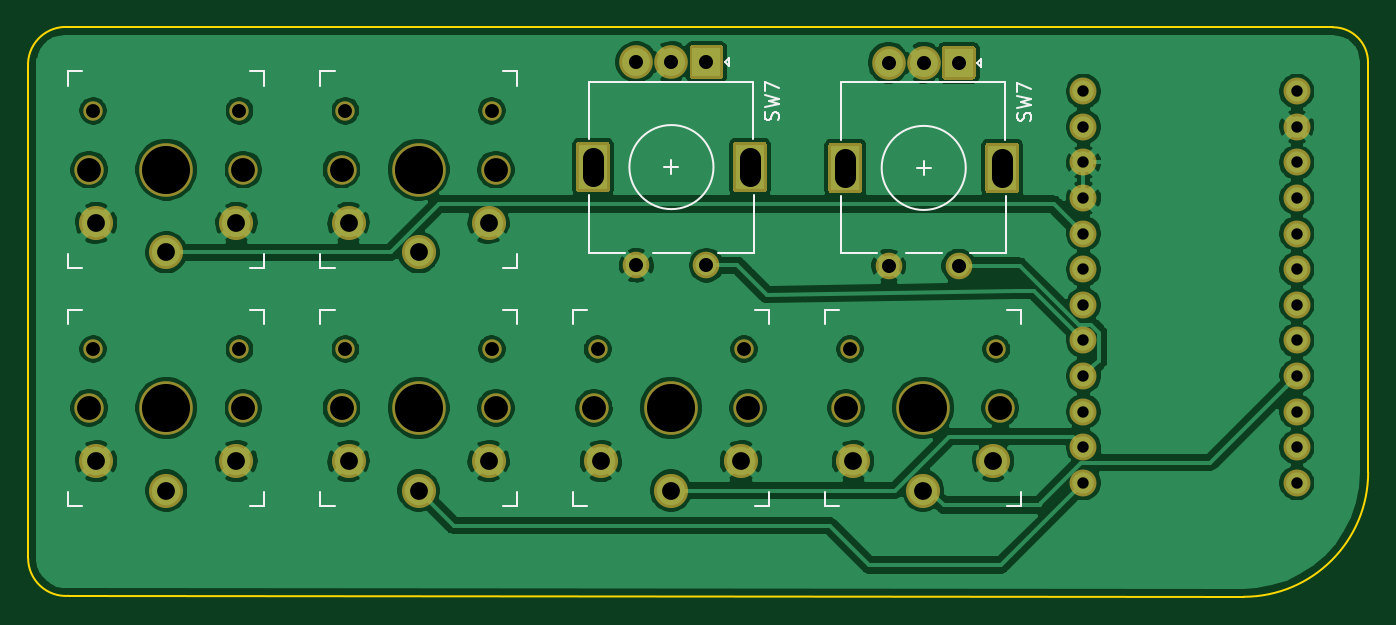
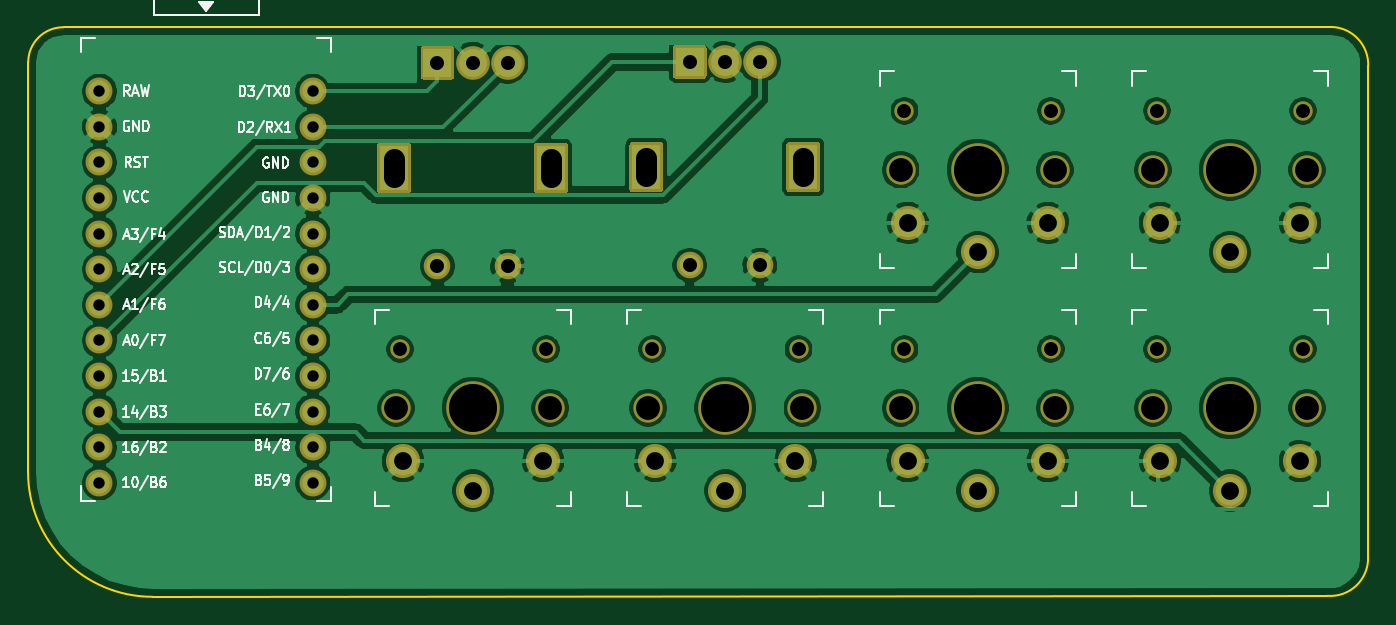
Circuit board: 11 layer files. Board 95.6 x 40.7 mm.
- bottom_copper: macro3-B_Cu.gbl (142125 bytes)
- bottom_mask: macro3-B_Mask.gbs (4767 bytes)
- paste: macro3-B_Paste.gbp (506 bytes)
- bottom_silk: macro3-B_SilkS.gbo (35971 bytes)
- outline: macro3-Edge_Cuts.gm1 (1054 bytes)
- top_copper: macro3-F_Cu.gtl (147836 bytes)
- top_mask: macro3-F_Mask.gts (4767 bytes)
- paste: macro3-F_Paste.gtp (506 bytes)
- top_silk: macro3-F_SilkS.gto (9880 bytes)
- drill: macro3-NPTH.drl (767 bytes)
- drill: macro3-PTH.drl (1268 bytes)

=== bottom_copper: macro3-B_Cu.gbl (142125 bytes, source omitted) ===
=== bottom_mask: macro3-B_Mask.gbs ===
G04 #@! TF.GenerationSoftware,KiCad,Pcbnew,(5.1.10-1-10_14)*
G04 #@! TF.CreationDate,2021-10-28T16:09:57+08:00*
G04 #@! TF.ProjectId,macro3,6d616372-6f33-42e6-9b69-6361645f7063,0.1*
G04 #@! TF.SameCoordinates,Original*
G04 #@! TF.FileFunction,Soldermask,Bot*
G04 #@! TF.FilePolarity,Negative*
%FSLAX46Y46*%
G04 Gerber Fmt 4.6, Leading zero omitted, Abs format (unit mm)*
G04 Created by KiCad (PCBNEW (5.1.10-1-10_14)) date 2021-10-28 16:09:57*
%MOMM*%
%LPD*%
G01*
G04 APERTURE LIST*
%ADD10C,1.900000*%
%ADD11C,2.400000*%
%ADD12C,1.390600*%
%ADD13C,2.432000*%
%ADD14C,3.829000*%
%ADD15C,2.101800*%
%ADD16C,1.924000*%
G04 APERTURE END LIST*
D10*
X72000000Y-77300000D03*
X77000000Y-77300000D03*
G36*
G01*
X67900000Y-68500000D02*
X69900000Y-68500000D01*
G75*
G02*
X70100000Y-68700000I0J-200000D01*
G01*
X70100000Y-71900000D01*
G75*
G02*
X69900000Y-72100000I-200000J0D01*
G01*
X67900000Y-72100000D01*
G75*
G02*
X67700000Y-71900000I0J200000D01*
G01*
X67700000Y-68700000D01*
G75*
G02*
X67900000Y-68500000I200000J0D01*
G01*
G37*
G36*
G01*
X79100000Y-68500000D02*
X81100000Y-68500000D01*
G75*
G02*
X81300000Y-68700000I0J-200000D01*
G01*
X81300000Y-71900000D01*
G75*
G02*
X81100000Y-72100000I-200000J0D01*
G01*
X79100000Y-72100000D01*
G75*
G02*
X78900000Y-71900000I0J200000D01*
G01*
X78900000Y-68700000D01*
G75*
G02*
X79100000Y-68500000I200000J0D01*
G01*
G37*
D11*
X72000000Y-62800000D03*
X74500000Y-62800000D03*
G36*
G01*
X76000000Y-61600000D02*
X78000000Y-61600000D01*
G75*
G02*
X78200000Y-61800000I0J-200000D01*
G01*
X78200000Y-63800000D01*
G75*
G02*
X78000000Y-64000000I-200000J0D01*
G01*
X76000000Y-64000000D01*
G75*
G02*
X75800000Y-63800000I0J200000D01*
G01*
X75800000Y-61800000D01*
G75*
G02*
X76000000Y-61600000I200000J0D01*
G01*
G37*
D12*
X33240000Y-83280000D03*
D13*
X43460000Y-91280000D03*
D14*
X38460000Y-87480000D03*
D13*
X33460000Y-91280000D03*
X38460000Y-93380000D03*
D12*
X43680000Y-83280000D03*
D15*
X43960000Y-87480000D03*
X32960000Y-87480000D03*
D12*
X33240000Y-66280000D03*
D13*
X43460000Y-74280000D03*
D14*
X38460000Y-70480000D03*
D13*
X33460000Y-74280000D03*
X38460000Y-76380000D03*
D12*
X43680000Y-66280000D03*
D15*
X43960000Y-70480000D03*
X32960000Y-70480000D03*
D16*
X119118600Y-64892000D03*
X119118600Y-67432000D03*
X119118600Y-69972000D03*
X119118600Y-72512000D03*
X119118600Y-75052000D03*
X119118600Y-77592000D03*
X119118600Y-80132000D03*
X119118600Y-82672000D03*
X119118600Y-85212000D03*
X119118600Y-87752000D03*
X119118600Y-90292000D03*
X119118600Y-92832000D03*
X103898600Y-92832000D03*
X103898600Y-90292000D03*
X103898600Y-87752000D03*
X103898600Y-85212000D03*
X103898600Y-82672000D03*
X103898600Y-80132000D03*
X103898600Y-77592000D03*
X103898600Y-75052000D03*
X103898600Y-72512000D03*
X103898600Y-69972000D03*
X103898600Y-67432000D03*
X103898600Y-64892000D03*
G36*
G01*
X94000000Y-61660000D02*
X96000000Y-61660000D01*
G75*
G02*
X96200000Y-61860000I0J-200000D01*
G01*
X96200000Y-63860000D01*
G75*
G02*
X96000000Y-64060000I-200000J0D01*
G01*
X94000000Y-64060000D01*
G75*
G02*
X93800000Y-63860000I0J200000D01*
G01*
X93800000Y-61860000D01*
G75*
G02*
X94000000Y-61660000I200000J0D01*
G01*
G37*
D11*
X92500000Y-62860000D03*
X90000000Y-62860000D03*
G36*
G01*
X97100000Y-68560000D02*
X99100000Y-68560000D01*
G75*
G02*
X99300000Y-68760000I0J-200000D01*
G01*
X99300000Y-71960000D01*
G75*
G02*
X99100000Y-72160000I-200000J0D01*
G01*
X97100000Y-72160000D01*
G75*
G02*
X96900000Y-71960000I0J200000D01*
G01*
X96900000Y-68760000D01*
G75*
G02*
X97100000Y-68560000I200000J0D01*
G01*
G37*
G36*
G01*
X85900000Y-68560000D02*
X87900000Y-68560000D01*
G75*
G02*
X88100000Y-68760000I0J-200000D01*
G01*
X88100000Y-71960000D01*
G75*
G02*
X87900000Y-72160000I-200000J0D01*
G01*
X85900000Y-72160000D01*
G75*
G02*
X85700000Y-71960000I0J200000D01*
G01*
X85700000Y-68760000D01*
G75*
G02*
X85900000Y-68560000I200000J0D01*
G01*
G37*
D10*
X95000000Y-77360000D03*
X90000000Y-77360000D03*
D15*
X50960000Y-70480000D03*
X61960000Y-70480000D03*
D12*
X61680000Y-66280000D03*
D13*
X56460000Y-76380000D03*
X51460000Y-74280000D03*
D14*
X56460000Y-70480000D03*
D13*
X61460000Y-74280000D03*
D12*
X51240000Y-66280000D03*
D15*
X86960000Y-87480000D03*
X97960000Y-87480000D03*
D12*
X97680000Y-83280000D03*
D13*
X92460000Y-93380000D03*
X87460000Y-91280000D03*
D14*
X92460000Y-87480000D03*
D13*
X97460000Y-91280000D03*
D12*
X87240000Y-83280000D03*
D15*
X68960000Y-87480000D03*
X79960000Y-87480000D03*
D12*
X79680000Y-83280000D03*
D13*
X74460000Y-93380000D03*
X69460000Y-91280000D03*
D14*
X74460000Y-87480000D03*
D13*
X79460000Y-91280000D03*
D12*
X69240000Y-83280000D03*
D15*
X50960000Y-87480000D03*
X61960000Y-87480000D03*
D12*
X61680000Y-83280000D03*
D13*
X56460000Y-93380000D03*
X51460000Y-91280000D03*
D14*
X56460000Y-87480000D03*
D13*
X61460000Y-91280000D03*
D12*
X51240000Y-83280000D03*
M02*

=== paste: macro3-B_Paste.gbp ===
G04 #@! TF.GenerationSoftware,KiCad,Pcbnew,(5.1.10-1-10_14)*
G04 #@! TF.CreationDate,2021-10-28T16:09:57+08:00*
G04 #@! TF.ProjectId,macro3,6d616372-6f33-42e6-9b69-6361645f7063,0.1*
G04 #@! TF.SameCoordinates,Original*
G04 #@! TF.FileFunction,Paste,Bot*
G04 #@! TF.FilePolarity,Positive*
%FSLAX46Y46*%
G04 Gerber Fmt 4.6, Leading zero omitted, Abs format (unit mm)*
G04 Created by KiCad (PCBNEW (5.1.10-1-10_14)) date 2021-10-28 16:09:57*
%MOMM*%
%LPD*%
G01*
G04 APERTURE LIST*
G04 APERTURE END LIST*
M02*

=== bottom_silk: macro3-B_SilkS.gbo (35971 bytes, source omitted) ===
=== outline: macro3-Edge_Cuts.gm1 ===
G04 #@! TF.GenerationSoftware,KiCad,Pcbnew,(5.1.10-1-10_14)*
G04 #@! TF.CreationDate,2021-10-28T16:09:57+08:00*
G04 #@! TF.ProjectId,macro3,6d616372-6f33-42e6-9b69-6361645f7063,0.1*
G04 #@! TF.SameCoordinates,Original*
G04 #@! TF.FileFunction,Profile,NP*
%FSLAX46Y46*%
G04 Gerber Fmt 4.6, Leading zero omitted, Abs format (unit mm)*
G04 Created by KiCad (PCBNEW (5.1.10-1-10_14)) date 2021-10-28 16:09:57*
%MOMM*%
%LPD*%
G01*
G04 APERTURE LIST*
G04 #@! TA.AperFunction,Profile*
%ADD10C,0.150000*%
G04 #@! TD*
G04 APERTURE END LIST*
D10*
X121670043Y-60323438D02*
G75*
G02*
X124200000Y-62800000I31493J-2498361D01*
G01*
X31499454Y-100892623D02*
G75*
G02*
X28600000Y-98200000I-199454J2692623D01*
G01*
X28592884Y-63099932D02*
G75*
G02*
X31200000Y-60300000I2699739J99932D01*
G01*
X124210000Y-92070000D02*
G75*
G02*
X115320000Y-100960000I-8890000J0D01*
G01*
X115320000Y-100960000D02*
X31499454Y-100892623D01*
X28600000Y-98200000D02*
X28592884Y-63099932D01*
X121670000Y-60320000D02*
X31200000Y-60300000D01*
X124200000Y-62800000D02*
X124210000Y-92070000D01*
M02*

=== top_copper: macro3-F_Cu.gtl (147836 bytes, source omitted) ===
=== top_mask: macro3-F_Mask.gts ===
G04 #@! TF.GenerationSoftware,KiCad,Pcbnew,(5.1.10-1-10_14)*
G04 #@! TF.CreationDate,2021-10-28T16:09:57+08:00*
G04 #@! TF.ProjectId,macro3,6d616372-6f33-42e6-9b69-6361645f7063,0.1*
G04 #@! TF.SameCoordinates,Original*
G04 #@! TF.FileFunction,Soldermask,Top*
G04 #@! TF.FilePolarity,Negative*
%FSLAX46Y46*%
G04 Gerber Fmt 4.6, Leading zero omitted, Abs format (unit mm)*
G04 Created by KiCad (PCBNEW (5.1.10-1-10_14)) date 2021-10-28 16:09:57*
%MOMM*%
%LPD*%
G01*
G04 APERTURE LIST*
%ADD10C,1.900000*%
%ADD11C,2.400000*%
%ADD12C,1.390600*%
%ADD13C,2.432000*%
%ADD14C,3.829000*%
%ADD15C,2.101800*%
%ADD16C,1.924000*%
G04 APERTURE END LIST*
D10*
X72000000Y-77300000D03*
X77000000Y-77300000D03*
G36*
G01*
X67900000Y-68500000D02*
X69900000Y-68500000D01*
G75*
G02*
X70100000Y-68700000I0J-200000D01*
G01*
X70100000Y-71900000D01*
G75*
G02*
X69900000Y-72100000I-200000J0D01*
G01*
X67900000Y-72100000D01*
G75*
G02*
X67700000Y-71900000I0J200000D01*
G01*
X67700000Y-68700000D01*
G75*
G02*
X67900000Y-68500000I200000J0D01*
G01*
G37*
G36*
G01*
X79100000Y-68500000D02*
X81100000Y-68500000D01*
G75*
G02*
X81300000Y-68700000I0J-200000D01*
G01*
X81300000Y-71900000D01*
G75*
G02*
X81100000Y-72100000I-200000J0D01*
G01*
X79100000Y-72100000D01*
G75*
G02*
X78900000Y-71900000I0J200000D01*
G01*
X78900000Y-68700000D01*
G75*
G02*
X79100000Y-68500000I200000J0D01*
G01*
G37*
D11*
X72000000Y-62800000D03*
X74500000Y-62800000D03*
G36*
G01*
X76000000Y-61600000D02*
X78000000Y-61600000D01*
G75*
G02*
X78200000Y-61800000I0J-200000D01*
G01*
X78200000Y-63800000D01*
G75*
G02*
X78000000Y-64000000I-200000J0D01*
G01*
X76000000Y-64000000D01*
G75*
G02*
X75800000Y-63800000I0J200000D01*
G01*
X75800000Y-61800000D01*
G75*
G02*
X76000000Y-61600000I200000J0D01*
G01*
G37*
D12*
X33240000Y-83280000D03*
D13*
X43460000Y-91280000D03*
D14*
X38460000Y-87480000D03*
D13*
X33460000Y-91280000D03*
X38460000Y-93380000D03*
D12*
X43680000Y-83280000D03*
D15*
X43960000Y-87480000D03*
X32960000Y-87480000D03*
D12*
X33240000Y-66280000D03*
D13*
X43460000Y-74280000D03*
D14*
X38460000Y-70480000D03*
D13*
X33460000Y-74280000D03*
X38460000Y-76380000D03*
D12*
X43680000Y-66280000D03*
D15*
X43960000Y-70480000D03*
X32960000Y-70480000D03*
D16*
X119118600Y-64892000D03*
X119118600Y-67432000D03*
X119118600Y-69972000D03*
X119118600Y-72512000D03*
X119118600Y-75052000D03*
X119118600Y-77592000D03*
X119118600Y-80132000D03*
X119118600Y-82672000D03*
X119118600Y-85212000D03*
X119118600Y-87752000D03*
X119118600Y-90292000D03*
X119118600Y-92832000D03*
X103898600Y-92832000D03*
X103898600Y-90292000D03*
X103898600Y-87752000D03*
X103898600Y-85212000D03*
X103898600Y-82672000D03*
X103898600Y-80132000D03*
X103898600Y-77592000D03*
X103898600Y-75052000D03*
X103898600Y-72512000D03*
X103898600Y-69972000D03*
X103898600Y-67432000D03*
X103898600Y-64892000D03*
G36*
G01*
X94000000Y-61660000D02*
X96000000Y-61660000D01*
G75*
G02*
X96200000Y-61860000I0J-200000D01*
G01*
X96200000Y-63860000D01*
G75*
G02*
X96000000Y-64060000I-200000J0D01*
G01*
X94000000Y-64060000D01*
G75*
G02*
X93800000Y-63860000I0J200000D01*
G01*
X93800000Y-61860000D01*
G75*
G02*
X94000000Y-61660000I200000J0D01*
G01*
G37*
D11*
X92500000Y-62860000D03*
X90000000Y-62860000D03*
G36*
G01*
X97100000Y-68560000D02*
X99100000Y-68560000D01*
G75*
G02*
X99300000Y-68760000I0J-200000D01*
G01*
X99300000Y-71960000D01*
G75*
G02*
X99100000Y-72160000I-200000J0D01*
G01*
X97100000Y-72160000D01*
G75*
G02*
X96900000Y-71960000I0J200000D01*
G01*
X96900000Y-68760000D01*
G75*
G02*
X97100000Y-68560000I200000J0D01*
G01*
G37*
G36*
G01*
X85900000Y-68560000D02*
X87900000Y-68560000D01*
G75*
G02*
X88100000Y-68760000I0J-200000D01*
G01*
X88100000Y-71960000D01*
G75*
G02*
X87900000Y-72160000I-200000J0D01*
G01*
X85900000Y-72160000D01*
G75*
G02*
X85700000Y-71960000I0J200000D01*
G01*
X85700000Y-68760000D01*
G75*
G02*
X85900000Y-68560000I200000J0D01*
G01*
G37*
D10*
X95000000Y-77360000D03*
X90000000Y-77360000D03*
D15*
X50960000Y-70480000D03*
X61960000Y-70480000D03*
D12*
X61680000Y-66280000D03*
D13*
X56460000Y-76380000D03*
X51460000Y-74280000D03*
D14*
X56460000Y-70480000D03*
D13*
X61460000Y-74280000D03*
D12*
X51240000Y-66280000D03*
D15*
X86960000Y-87480000D03*
X97960000Y-87480000D03*
D12*
X97680000Y-83280000D03*
D13*
X92460000Y-93380000D03*
X87460000Y-91280000D03*
D14*
X92460000Y-87480000D03*
D13*
X97460000Y-91280000D03*
D12*
X87240000Y-83280000D03*
D15*
X68960000Y-87480000D03*
X79960000Y-87480000D03*
D12*
X79680000Y-83280000D03*
D13*
X74460000Y-93380000D03*
X69460000Y-91280000D03*
D14*
X74460000Y-87480000D03*
D13*
X79460000Y-91280000D03*
D12*
X69240000Y-83280000D03*
D15*
X50960000Y-87480000D03*
X61960000Y-87480000D03*
D12*
X61680000Y-83280000D03*
D13*
X56460000Y-93380000D03*
X51460000Y-91280000D03*
D14*
X56460000Y-87480000D03*
D13*
X61460000Y-91280000D03*
D12*
X51240000Y-83280000D03*
M02*

=== paste: macro3-F_Paste.gtp ===
G04 #@! TF.GenerationSoftware,KiCad,Pcbnew,(5.1.10-1-10_14)*
G04 #@! TF.CreationDate,2021-10-28T16:09:57+08:00*
G04 #@! TF.ProjectId,macro3,6d616372-6f33-42e6-9b69-6361645f7063,0.1*
G04 #@! TF.SameCoordinates,Original*
G04 #@! TF.FileFunction,Paste,Top*
G04 #@! TF.FilePolarity,Positive*
%FSLAX46Y46*%
G04 Gerber Fmt 4.6, Leading zero omitted, Abs format (unit mm)*
G04 Created by KiCad (PCBNEW (5.1.10-1-10_14)) date 2021-10-28 16:09:57*
%MOMM*%
%LPD*%
G01*
G04 APERTURE LIST*
G04 APERTURE END LIST*
M02*

=== top_silk: macro3-F_SilkS.gto (9880 bytes, source omitted) ===
=== drill: macro3-NPTH.drl ===
M48
; DRILL file {KiCad (5.1.10-1-10_14)} date Thursday, October 28, 2021 at 04:10:09 PM
; FORMAT={-:-/ absolute / metric / decimal}
; #@! TF.CreationDate,2021-10-28T16:10:09+08:00
; #@! TF.GenerationSoftware,Kicad,Pcbnew,(5.1.10-1-10_14)
; #@! TF.FileFunction,NonPlated,1,2,NPTH
FMAT,2
METRIC
T1C0.991
T2C1.702
T3C3.429
%
G90
G05
T1
X33.24Y-66.28
X33.24Y-83.28
X43.68Y-66.28
X43.68Y-83.28
X51.24Y-66.28
X51.24Y-83.28
X61.68Y-66.28
X61.68Y-83.28
X69.24Y-83.28
X79.68Y-83.28
X87.24Y-83.28
X97.68Y-83.28
T2
X32.96Y-70.48
X32.96Y-87.48
X43.96Y-70.48
X43.96Y-87.48
X50.96Y-70.48
X50.96Y-87.48
X61.96Y-70.48
X61.96Y-87.48
X68.96Y-87.48
X79.96Y-87.48
X86.96Y-87.48
X97.96Y-87.48
T3
X38.46Y-70.48
X38.46Y-87.48
X56.46Y-70.48
X56.46Y-87.48
X74.46Y-87.48
X92.46Y-87.48
T0
M30

=== drill: macro3-PTH.drl ===
M48
; DRILL file {KiCad (5.1.10-1-10_14)} date Thursday, October 28, 2021 at 04:10:09 PM
; FORMAT={-:-/ absolute / metric / decimal}
; #@! TF.CreationDate,2021-10-28T16:10:09+08:00
; #@! TF.GenerationSoftware,Kicad,Pcbnew,(5.1.10-1-10_14)
; #@! TF.FileFunction,Plated,1,2,PTH
FMAT,2
METRIC
T1C0.813
T2C1.000
T3C1.270
T4C1.500
%
G90
G05
T1
X103.899Y-64.892
X103.899Y-67.432
X103.899Y-69.972
X103.899Y-72.512
X103.899Y-75.052
X103.899Y-77.592
X103.899Y-80.132
X103.899Y-82.672
X103.899Y-85.212
X103.899Y-87.752
X103.899Y-90.292
X103.899Y-92.832
X119.119Y-64.892
X119.119Y-67.432
X119.119Y-69.972
X119.119Y-72.512
X119.119Y-75.052
X119.119Y-77.592
X119.119Y-80.132
X119.119Y-82.672
X119.119Y-85.212
X119.119Y-87.752
X119.119Y-90.292
X119.119Y-92.832
T2
X72.0Y-62.8
X72.0Y-77.3
X74.5Y-62.8
X77.0Y-62.8
X77.0Y-77.3
X90.0Y-62.86
X90.0Y-77.36
X92.5Y-62.86
X95.0Y-62.86
X95.0Y-77.36
T3
X33.46Y-74.28
X33.46Y-91.28
X38.46Y-76.38
X38.46Y-93.38
X43.46Y-74.28
X43.46Y-91.28
X51.46Y-74.28
X51.46Y-91.28
X56.46Y-76.38
X56.46Y-93.38
X61.46Y-74.28
X61.46Y-91.28
X69.46Y-91.28
X74.46Y-93.38
X79.46Y-91.28
X87.46Y-91.28
X92.46Y-93.38
X97.46Y-91.28
T4
X68.9Y-69.65G85X68.9Y-70.95
G05
X80.1Y-69.65G85X80.1Y-70.95
G05
X86.9Y-69.71G85X86.9Y-71.01
G05
X98.1Y-69.71G85X98.1Y-71.01
G05
T0
M30

